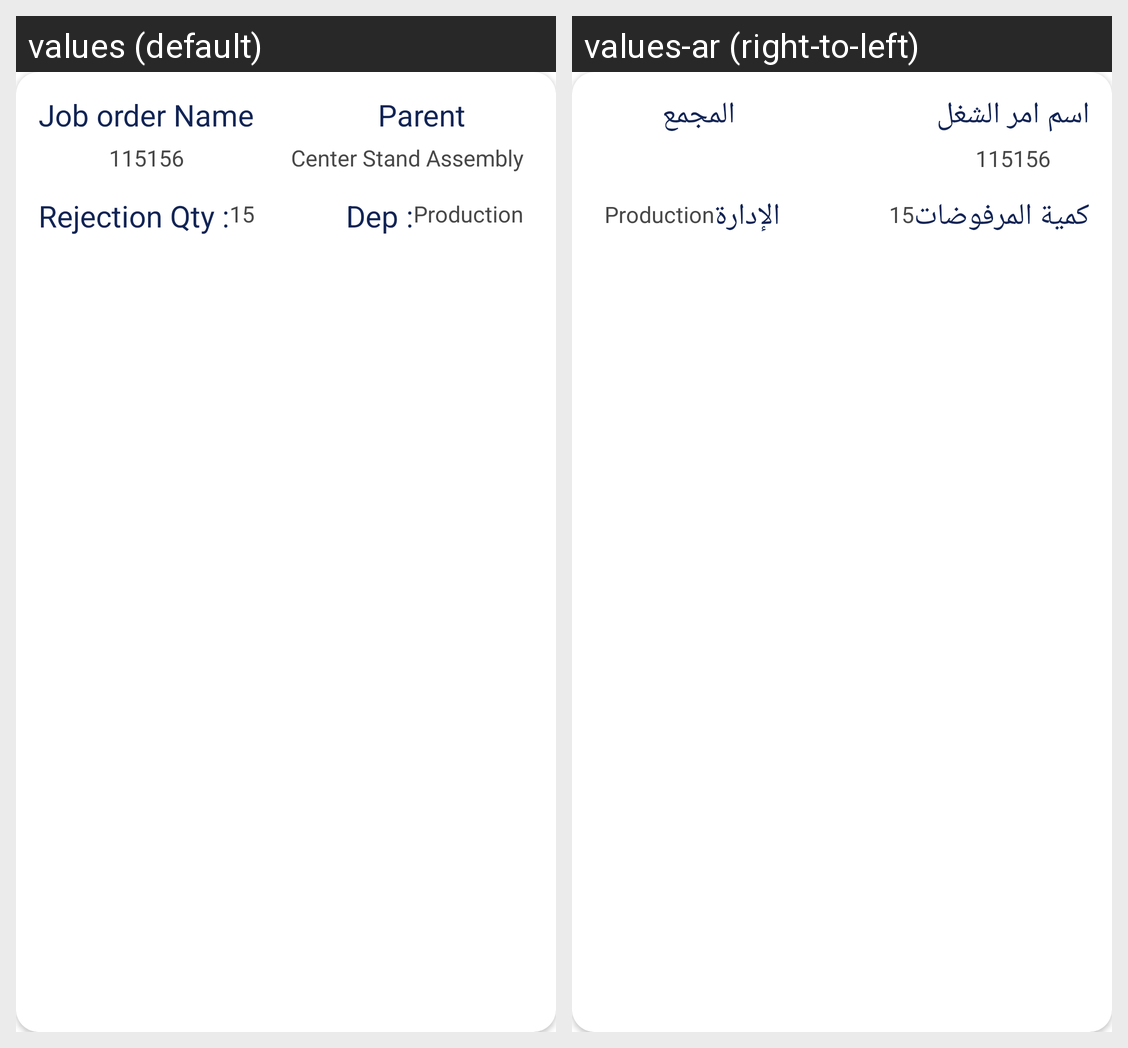

Locale-by-locale string values for the Android screen shown in this grid:
Android screen res/layout/qualityscrapwe_lst.xml rendered under 2 locales, left to right: values (default), values-ar (right-to-left). Device: Nexus 5 (rendered at 1080×1920; each locale shown at half size, 540×960, under a caption strip naming it); theme MainTheme.
Strings drawn on this screen, with the default value and each locale's value (text and hints the layout hard-codes, and strings that could not be matched under every locale, appear in the picture but are not listed):

job_order_name_txt
  values: Job order Name
  values-ar: اسم امر الشغل

parent_txt
  values: Parent
  values-ar: المجمع

scrap_qtn_txt
  values: Rejection Qty :
  values-ar: كمية المرفوضات

dep
  values: Dep :
  values-ar: الإدارة
